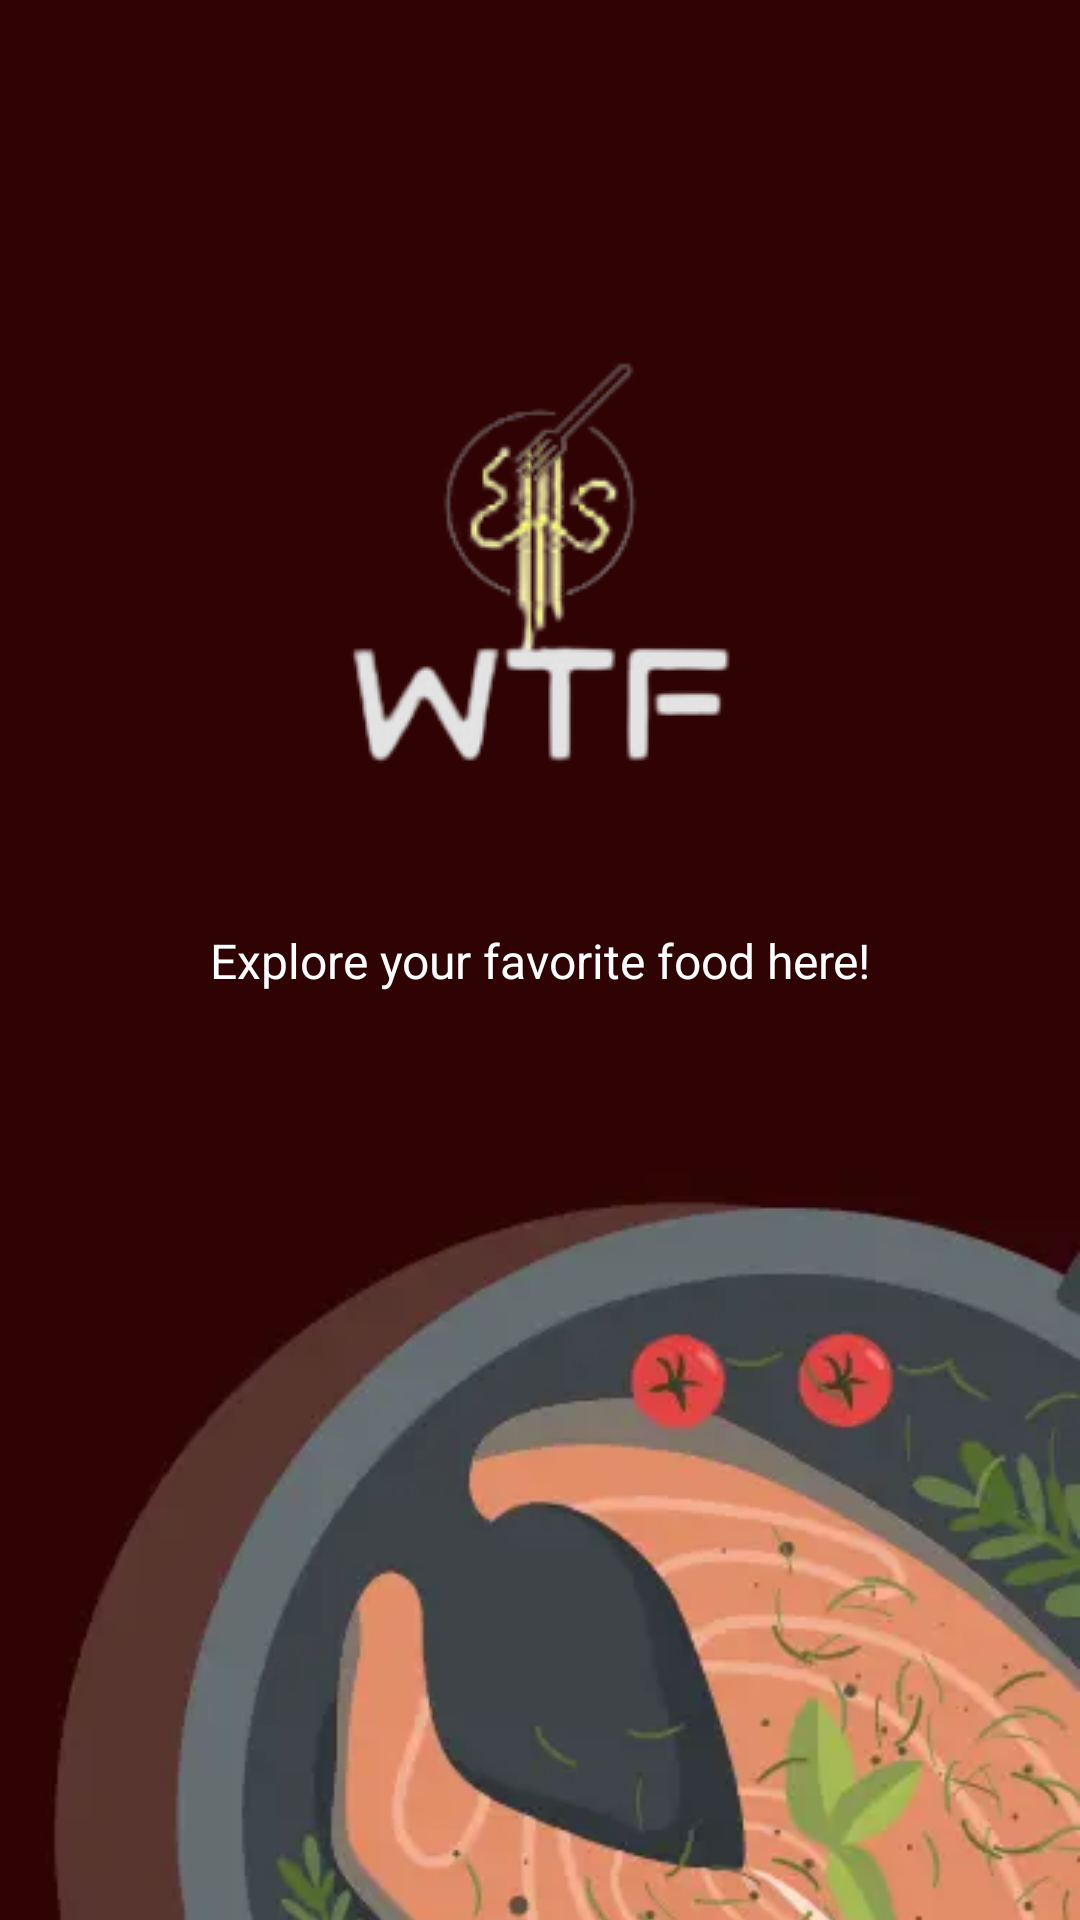

Reconstruct the res/layout file that produces this screen, plus the resources it refers to.
<!-- AndroidManifest.xml: application theme Theme.WTF -->
<!-- res/layout/fragment_splashscreen.xml -->
<?xml version="1.0" encoding="utf-8"?>
<androidx.constraintlayout.widget.ConstraintLayout xmlns:android="http://schemas.android.com/apk/res/android"
    xmlns:app="http://schemas.android.com/apk/res-auto"
    xmlns:tools="http://schemas.android.com/tools"
    android:layout_width="match_parent"
    android:layout_height="match_parent"
    tools:context=".SplashScreenFragment">


    <androidx.appcompat.widget.AppCompatImageView
        android:id="@+id/logo"
        android:layout_width="0dp"
        android:layout_height="0dp"
        android:scaleType="centerCrop"
        app:layout_constraintBottom_toBottomOf="parent"
        app:layout_constraintEnd_toEndOf="parent"
        app:layout_constraintStart_toStartOf="parent"
        app:layout_constraintTop_toTopOf="parent"
        app:srcCompat="@drawable/bg_splash_screen" />


    <androidx.appcompat.widget.AppCompatImageView
        android:layout_width="wrap_content"
        android:layout_height="wrap_content"
        app:layout_constraintBottom_toBottomOf="parent"
        app:layout_constraintEnd_toEndOf="parent"
        app:layout_constraintStart_toStartOf="parent"
        app:layout_constraintTop_toTopOf="parent"
        app:layout_constraintVertical_bias="0.2"
        app:srcCompat="@drawable/ic_logo" />

    <androidx.appcompat.widget.AppCompatTextView
        android:layout_width="wrap_content"
        android:layout_height="wrap_content"
        android:text="@string/text_slogan"
        android:textColor="@color/white"
        android:textSize="16sp"
        app:layout_constraintBottom_toBottomOf="parent"
        app:layout_constraintEnd_toEndOf="parent"
        app:layout_constraintStart_toStartOf="parent"
        app:layout_constraintTop_toTopOf="parent" />
</androidx.constraintlayout.widget.ConstraintLayout>
<!-- resources referenced by this layout -->
<resources>
  <color name="white">#FFFFFFFF</color>
  <!-- drawable bg_splash_screen: webp bitmap (drawable-mdpi, 8914 bytes) -->
  <!-- drawable ic_logo: png bitmap (drawable, 14958 bytes) -->
  <string name="text_slogan">Explore your favorite food here!</string>
  <style name="Theme.WTF" parent="Theme.MaterialComponents.DayNight.NoActionBar">
          
          <item name="colorPrimary">#2e0303</item>
          <item name="colorPrimaryVariant">@android:color/transparent</item>
          <item name="colorOnPrimary">@color/white</item>
          
          <item name="colorOnSecondary">@color/black</item>
          
          <item name="android:windowLightStatusBar">true</item>
          <item name="android:statusBarColor" tools:targetApi="l">?attr/colorPrimaryVariant</item>
          
      </style>
  <color name="black">#FF000000</color>
</resources>
